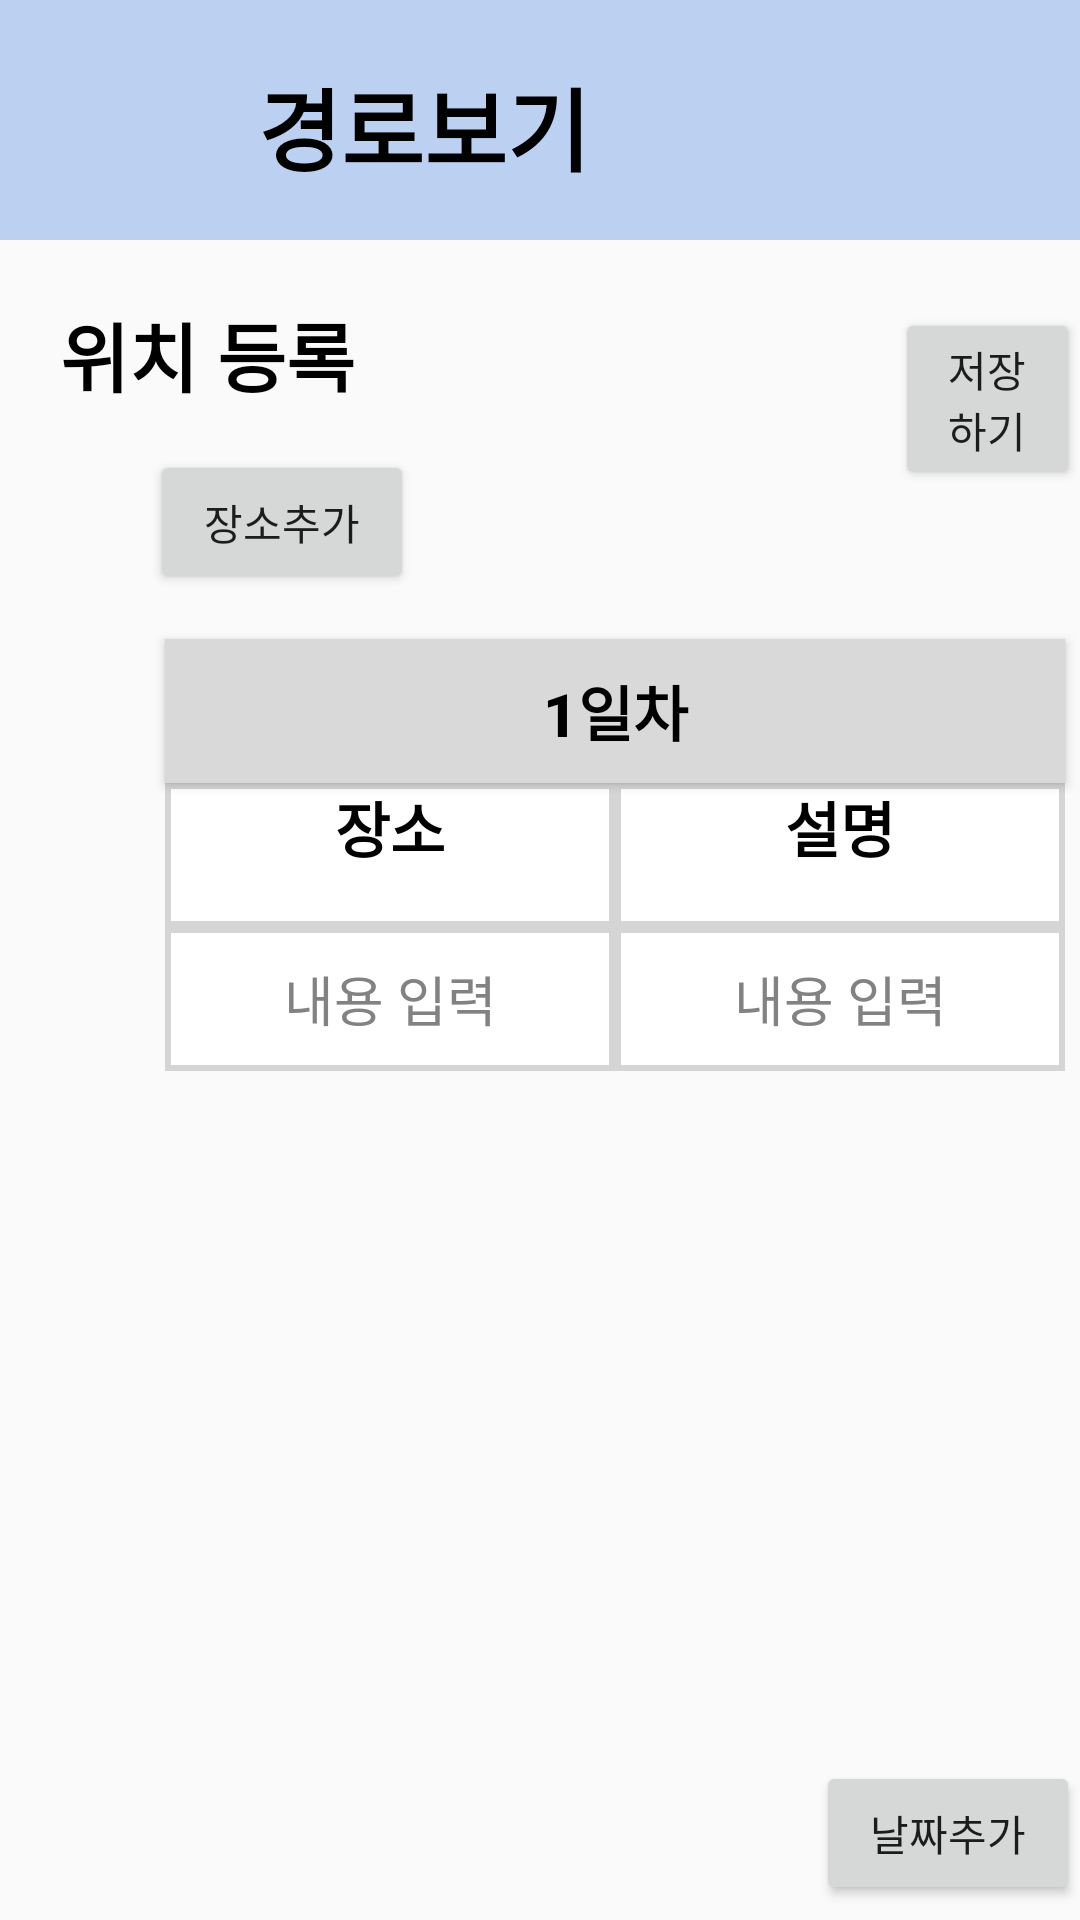

Android layout source for this screen:
<!-- AndroidManifest.xml: application theme Theme.CareTravel -->
<!-- res/layout/activity_path.xml -->
<?xml version="1.0" encoding="utf-8"?>
<LinearLayout xmlns:android="http://schemas.android.com/apk/res/android"
    xmlns:app="http://schemas.android.com/apk/res-auto"
    xmlns:tools="http://schemas.android.com/tools"
    android:layout_width="match_parent"
    android:layout_height="match_parent"
    android:orientation="vertical">
    

    <androidx.appcompat.widget.Toolbar
        android:layout_width="match_parent"
        android:layout_height="80dp"
        android:background="#BCD1F1">

        <Button
            android:id="@+id/back_button"
            android:layout_width="50dp"
            android:layout_height="wrap_content"
            android:background="@drawable/baseline_arrow_back_ios_24"
            tools:ignore="SpeakableTextPresentCheck" />

        <TextView
            android:layout_width="wrap_content"
            android:layout_height="match_parent"
            android:layout_gravity="start"
            android:padding="20dp"
            android:text="경로보기"
            android:textColor="@color/black"
            android:textSize="30sp"
            android:textStyle="bold" />

    </androidx.appcompat.widget.Toolbar>
    <FrameLayout
        android:layout_width="match_parent"
        android:layout_height="match_parent"
        android:id="@+id/path_mapLayout">

        <LinearLayout
            android:layout_width="match_parent"
            android:layout_height="wrap_content"
            android:orientation="horizontal">

        <TextView
            android:layout_width="wrap_content"
            android:layout_height="wrap_content"
            android:layout_marginStart="20dp"
            android:layout_marginTop="20dp"
            android:text="위치 등록"
            android:textColor="@color/black"
            android:textSize="25sp"
            android:textStyle="bold" />

        <Button
            android:id="@+id/map_save"
            android:layout_width="wrap_content"
            android:layout_height="wrap_content"
            android:layout_marginTop="20dp"
            android:layout_marginLeft="180dp"
            android:text="저장하기" />
        </LinearLayout>




































        <ScrollView
            android:layout_width="match_parent"
            android:layout_height="wrap_content"
            android:layout_marginTop="70dp">

            <LinearLayout
                android:id="@+id/path_linearlayout"
                android:layout_width="match_parent"
                android:layout_height="wrap_content"
                android:orientation="vertical">

                <RelativeLayout
                    android:id="@+id/path_relative"
                    android:layout_width="match_parent"
                    android:layout_height="wrap_content">

                <Button
                    android:id="@+id/location_add"
                    android:layout_width="wrap_content"
                    android:layout_height="wrap_content"
                    android:layout_marginLeft="50dp"
                    android:text="장소추가"
                    tools:ignore="TouchTargetSizeCheck" />

                    <Button
                        android:id="@+id/path_day"
                        android:layout_width="300dp"
                        android:layout_height="48dp"
                        android:layout_marginLeft="55dp"
                        android:layout_marginTop="15dp"
                        android:autoSizeMaxTextSize="20sp"
                        android:autoSizeTextType="uniform"
                        android:background="@drawable/day_plan"
                        android:layout_below="@+id/location_add"
                        android:layout_columnSpan="2"
                        android:gravity="center"
                        android:text="1일차"
                        android:textAlignment="center"
                        android:textColor="@color/black"
                        android:textStyle="bold" />

            <GridLayout
                android:id="@+id/path_gridlayout_table"
                android:layout_width="match_parent"
                android:layout_height="wrap_content"
                android:layout_below="@+id/path_day"
                android:columnCount="2"
                android:orientation="horizontal">

                <TextView
                    android:id="@+id/path_location"
                    android:layout_width="150dp"
                    android:layout_height="48dp"
                    android:layout_marginLeft="55dp"
                    android:background="@drawable/cell2"
                    android:text="장소"
                    android:textSize="20sp"
                    android:textAlignment="center"
                    android:textColor="@color/black"
                    android:textStyle="bold"/>

                <TextView
                    android:id="@+id/path_etc"
                    android:layout_width="150dp"
                    android:layout_height="48dp"
                    android:background="@drawable/cell2"
                    android:text="설명"
                    android:textSize="20sp"
                    android:textAlignment="center"
                    android:textColor="@color/black"
                    android:textStyle="bold" />

                <EditText
                    android:id="@+id/calculate_edit1"
                    android:layout_width="150dp"
                    android:layout_height="48dp"
                    android:layout_marginLeft="55dp"
                    android:background="@drawable/cell2"
                    android:hint="내용 입력"
                    android:inputType="text"
                    android:textAlignment="center"
                    android:textColorHint="#828282" />

                <EditText
                    android:id="@+id/calculate_edit2"
                    android:layout_width="150dp"
                    android:layout_height="48dp"
                    android:background="@drawable/cell2"
                    android:hint="내용 입력"
                    android:inputType="text"
                    android:textAlignment="center"
                    android:textColorHint="#828282" />
            </GridLayout>
                </RelativeLayout>
            </LinearLayout>
        </ScrollView>

        <LinearLayout
            android:layout_width="match_parent"
            android:layout_height="wrap_content"
            android:orientation="horizontal"
            android:layout_gravity="bottom"
            android:gravity="right">

            <Button
                android:id="@+id/day_add"
                android:layout_width="wrap_content"
                android:layout_height="wrap_content"
                android:layout_marginLeft="10sp"
                android:layout_marginBottom="5dp"
                android:text="날짜추가"
                tools:ignore="TouchTargetSizeCheck" />

        </LinearLayout>

    </FrameLayout>
</LinearLayout>
<!-- resources referenced by this layout -->
<resources>
  <!-- drawable cell2 (drawable) -->
  <?xml version="1.0" encoding="UTF-8"?>
  <shape xmlns:android="http://schemas.android.com/apk/res/android"
      android:shape="rectangle"
      >
      <stroke
          android:width="2dp"
          android:color="#D5D5D5" />
      <solid
          android:color="#FFFFFF">
  
      </solid>
  
  </shape>
  <!-- drawable day_plan (drawable) -->
  <?xml version="1.0" encoding="utf-8"?>
  <shape xmlns:android="http://schemas.android.com/apk/res/android">
  
      <solid android:color="#D9D9D9" />
  </shape>
  <style name="Theme.CareTravel" parent="Base.Theme.CareTravel" />
  <style name="Base.Theme.CareTravel" parent="Base.Theme.AppCompat.Light">
          
          
          <item name="windowNoTitle">true</item>
  
      </style>
  <!-- not gathered from this repository: default colours our renderer supplied (Android Studio template values) -->
  <color name="black">#FF000000</color>
</resources>
